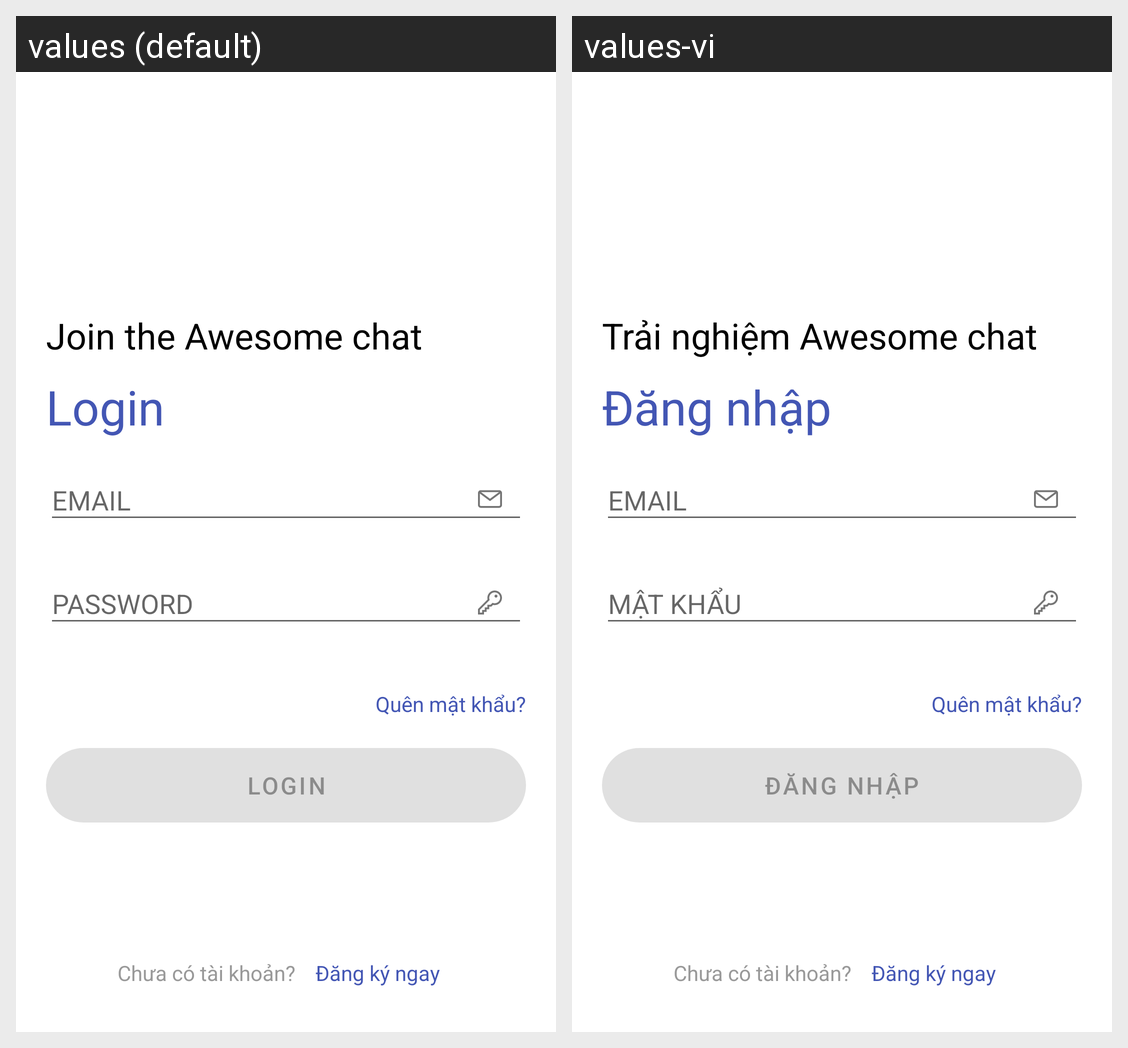

For this localized Android screen grid, give each drawn string resource with its value in every locale shown.
Android screen res/layout/fragment_login.xml rendered under 2 locales, left to right: values (default), values-vi. Device: Nexus 5 (rendered at 1080×1920; each locale shown at half size, 540×960, under a caption strip naming it); theme Theme.Awesome.
Strings drawn on this screen, with the default value and each locale's value (text and hints the layout hard-codes, and strings that could not be matched under every locale, appear in the picture but are not listed):

loginWelcome
  values: Join the Awesome chat
  values-vi: Trải nghiệm Awesome chat

loginScreen
  values: Login
  values-vi: Đăng nhập

email
  values: EMAIL
  values-vi: EMAIL

password
  values: PASSWORD
  values-vi: MẬT KHẨU
